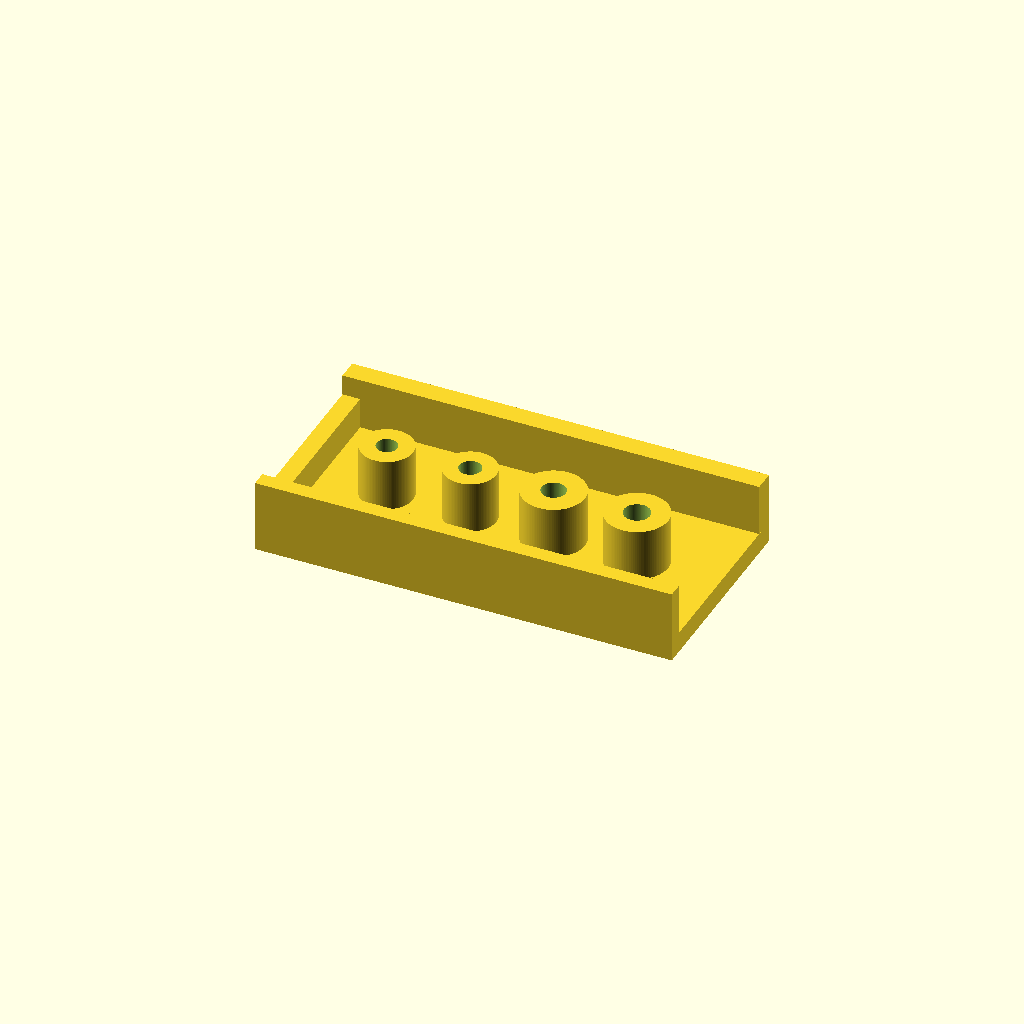
Cell 1: rendered with the file's own defaults.
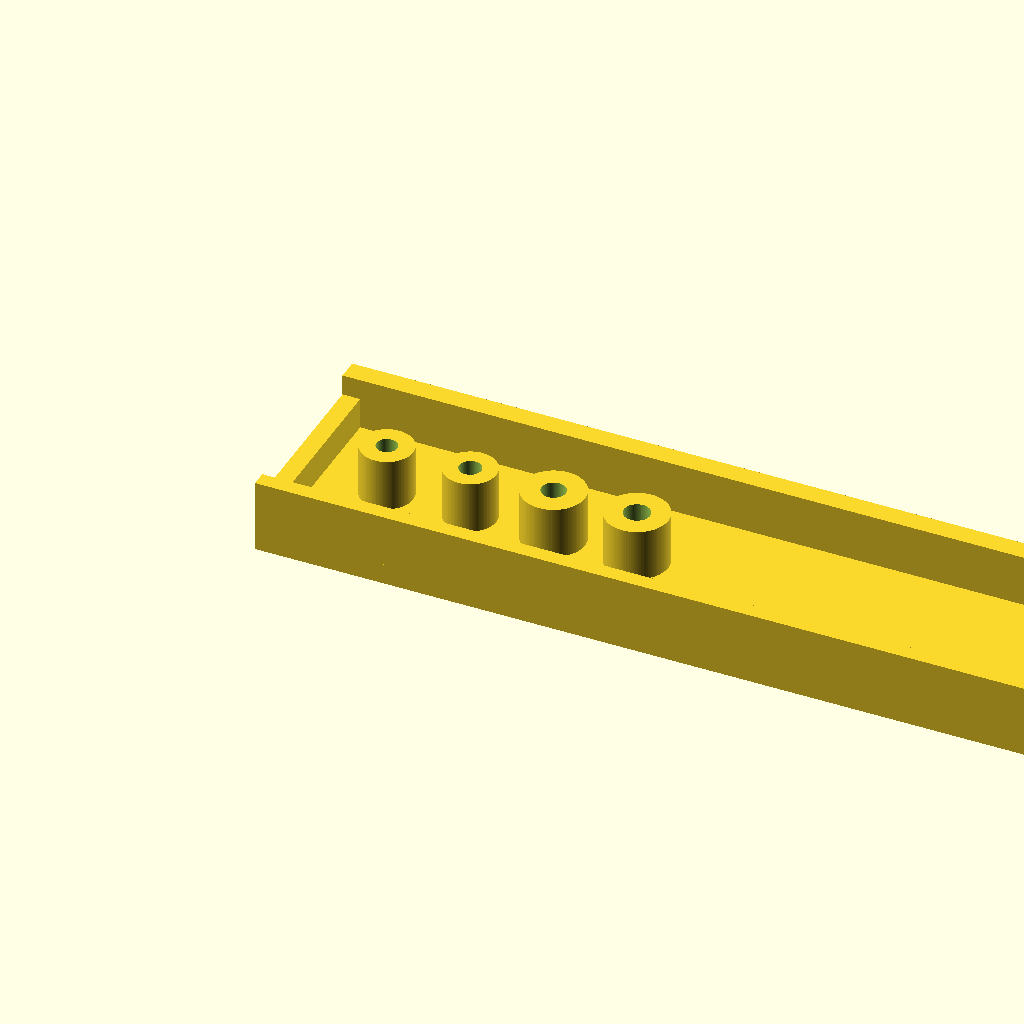
Cell 2: the same model with base_length = 1.5.
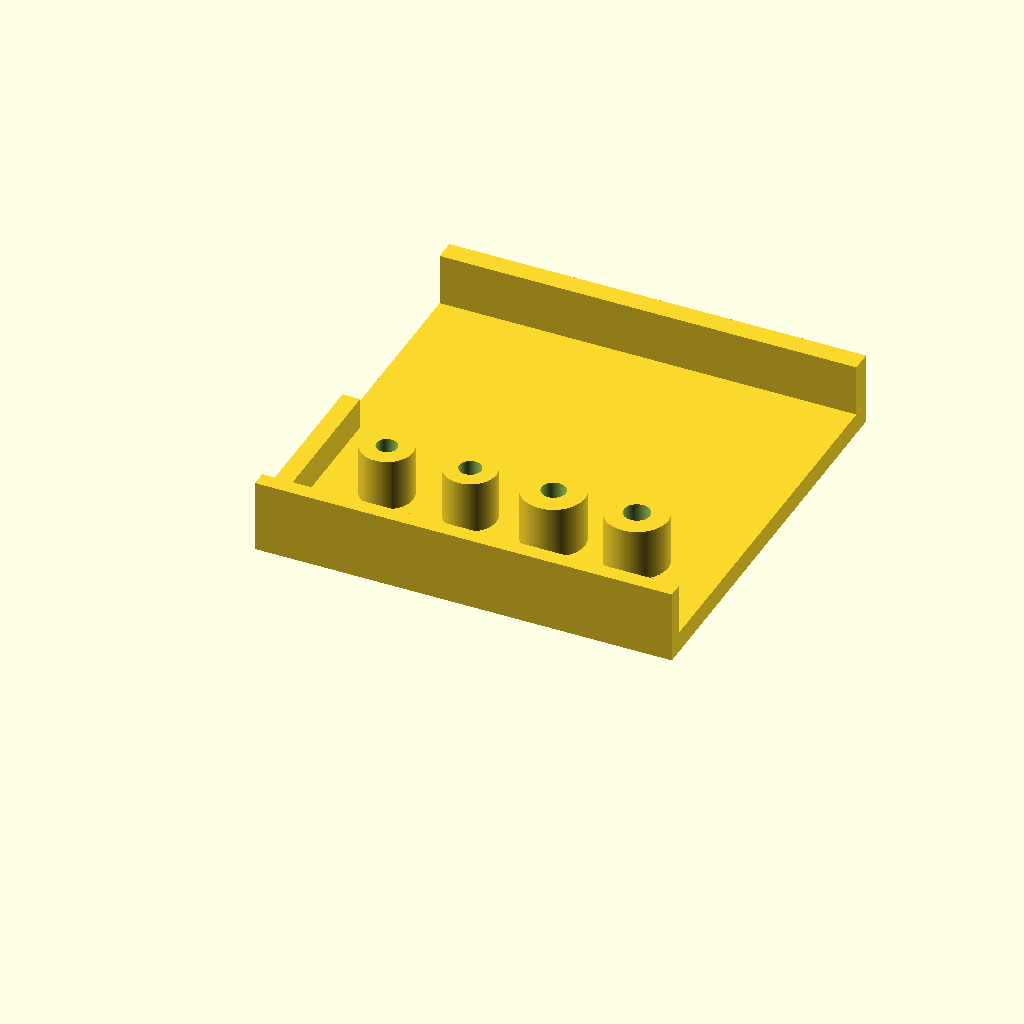
Cell 3: the same model with base_width = 0.75.
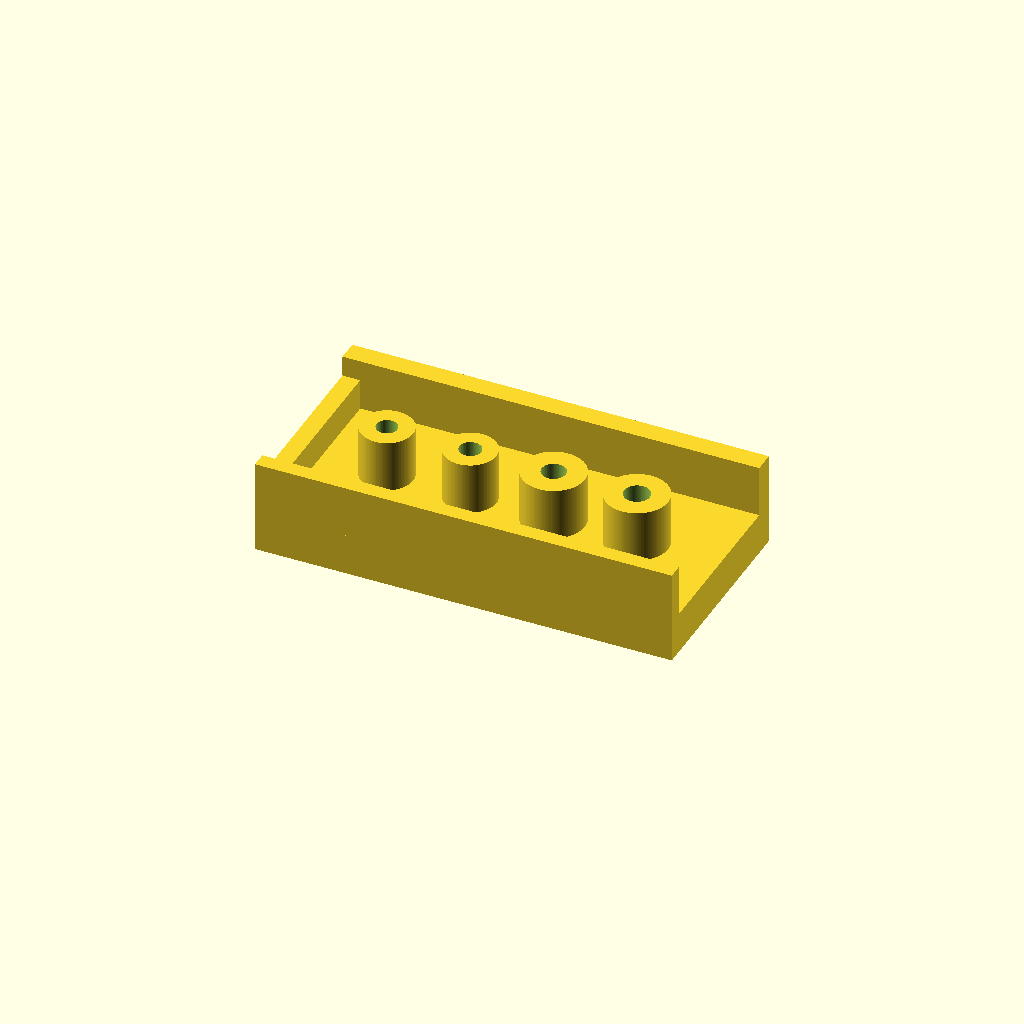
Cell 4: base_height = 0.075 (everything else at default).
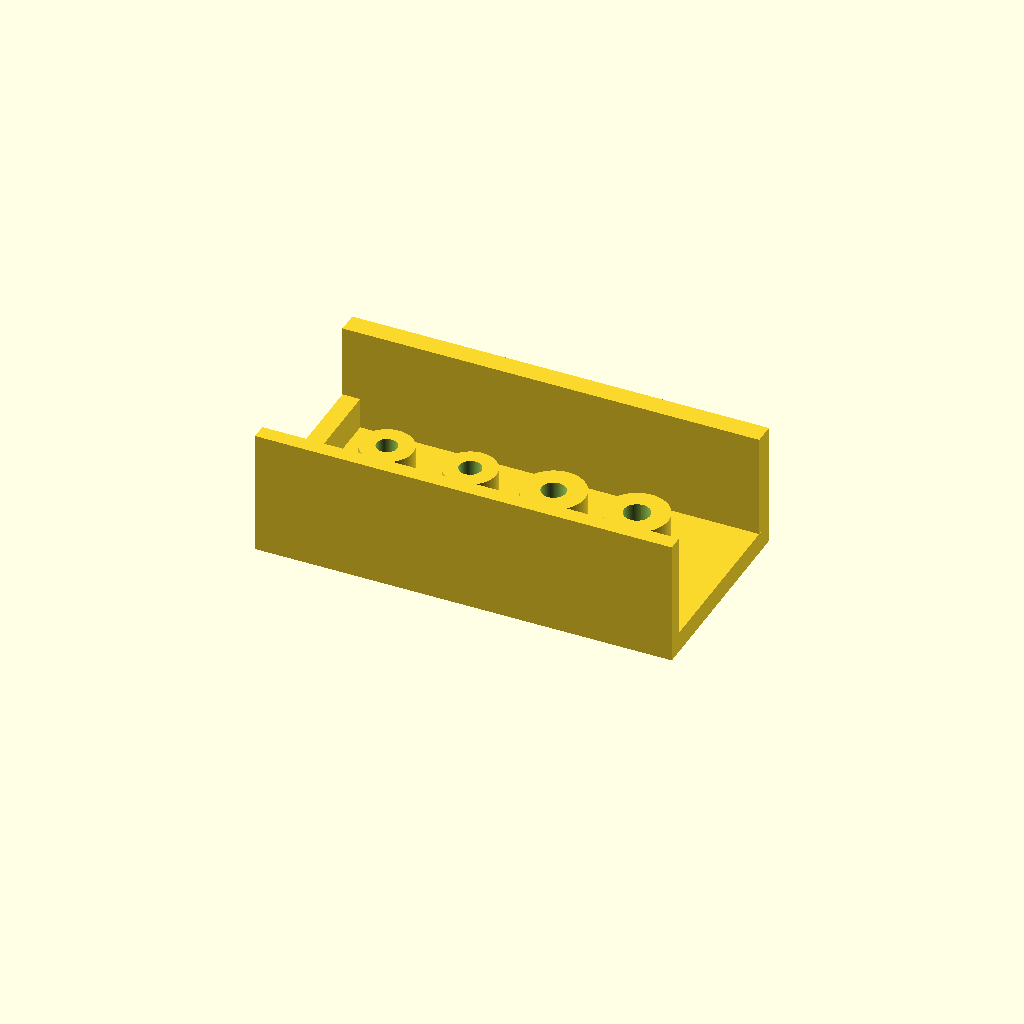
Cell 5 — wall_height set to 0.1874, the other parameters unchanged.
One fixed orthographic camera (rotation 55°, 0°, 25°; colour scheme Cornfield) for every cell.
The OpenSCAD source (projects/P3D-Bench/demo/runs/text2cad_0005_00051572_parametric_openscad_gemini-reason/generated.scad):
// Parameters
base_length = 0.75;
base_width = 0.375;
base_height = 0.0375;

wall_height = 0.0937;          // Reaches 0.1312 from base datum (0.1312 - 0.0375)
front_wall_thickness = 0.0281;
back_wall_thickness = 0.0375;

left_solid_length = 0.0319;
left_solid_width = 0.3094;     // Spans the channel (0.375 - 0.0281 - 0.0375)
left_solid_height = 0.05625;   // Reaches 0.0937 from base datum (0.0937 - 0.0375)

post_y = 0.1875;               // Centered across the width
post_x = [0.15, 0.30, 0.45, 0.60];
post_r_out = [0.0469, 0.0469, 0.0562, 0.0562];
post_r_in = [0.0188, 0.0197, 0.0216, 0.0234];
post_height = 0.0937;          // Spans from 0.0375 to 0.1312

$fn = 100;

// Reusable module for annular cylindrical posts
module annular_post(x, y, z, h, r_out, r_in) {
    translate([x, y, z]) {
        difference() {
            // Outer solid cylinder
            cylinder(h = h, r = r_out);
            // Inner through hole (extended slightly to ensure manifold geometry)
            translate([0, 0, -0.01])
                cylinder(h = h + 0.02, r = r_in);
        }
    }
}

// Main assembly
union() {
    // Rectangular base
    cube([base_length, base_width, base_height]);

    // Raised rectangular upper material (Front Wall)
    // Keeps the interior channel open
    translate([0, 0, base_height])
        cube([base_length, front_wall_thickness, wall_height]);

    // Raised rectangular upper material (Back Wall)
    translate([0, base_width - back_wall_thickness, base_height])
        cube([base_length, back_wall_thickness, wall_height]);

    // Narrower rectangular solid at the left end
    translate([0, front_wall_thickness, base_height])
        cube([left_solid_length, left_solid_width, left_solid_height]);

    // Four separate annular cylindrical posts
    for (i = [0 : 3]) {
        annular_post(
            x = post_x[i], 
            y = post_y, 
            z = base_height, 
            h = post_height, 
            r_out = post_r_out[i], 
            r_in = post_r_in[i]
        );
    }
}
Parameter table extracted from the source (name, type, default, range or options):
base_length: number, default 0.75
base_width: number, default 0.375
base_height: number, default 0.0375
wall_height: number, default 0.0937
front_wall_thickness: number, default 0.0281
back_wall_thickness: number, default 0.0375
left_solid_length: number, default 0.0319
left_solid_width: number, default 0.3094
left_solid_height: number, default 0.05625
post_y: number, default 0.1875
post_x: vector, default [0.15, 0.3, 0.45, 0.6]
post_r_out: vector, default [0.0469, 0.0469, 0.0562, 0.0562]
post_r_in: vector, default [0.0188, 0.0197, 0.0216, 0.0234]
post_height: number, default 0.0937
